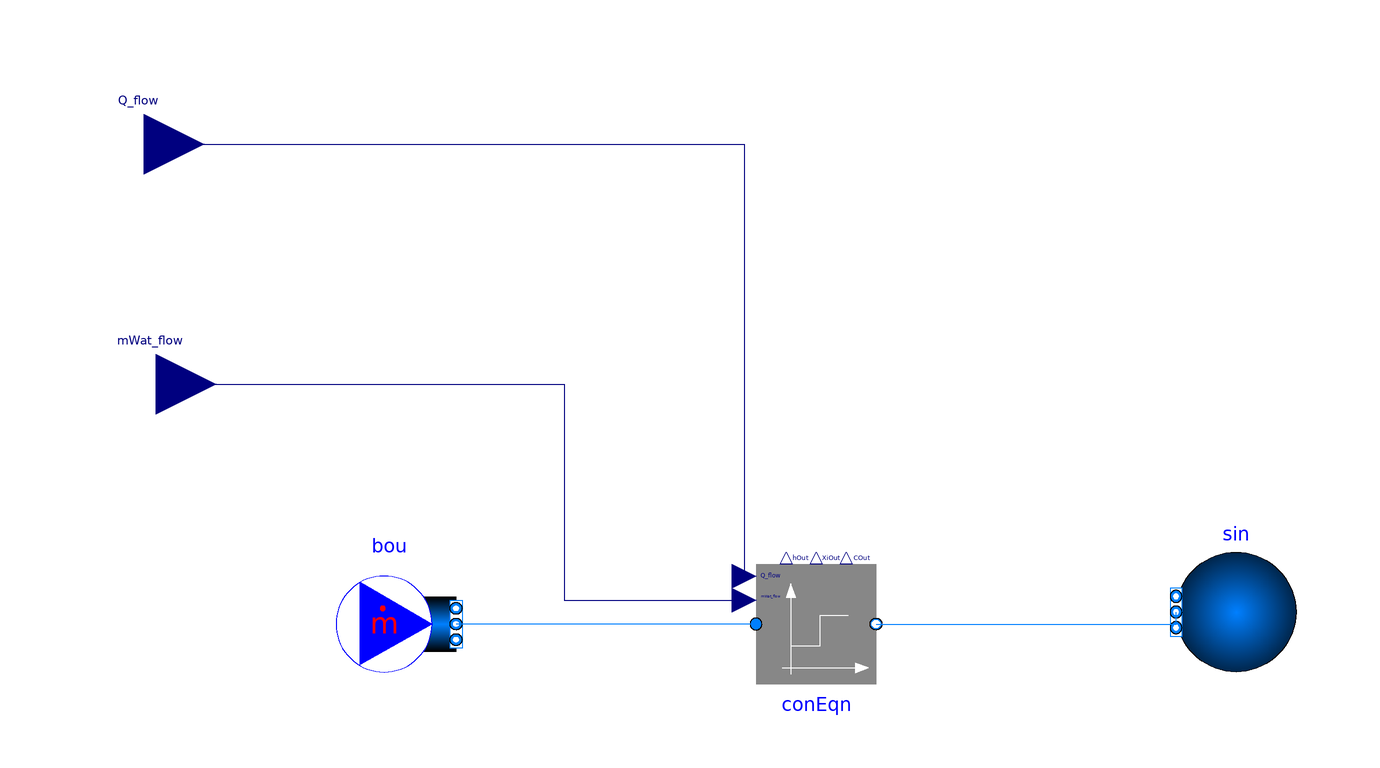

The component connection diagram of the Modelica model below, drawn from its own Placement and Line annotations.

model SubModel
    replaceable package Medium = Modelica.Media.Interfaces.PartialMedium
      "Medium model";
    IBPSA.Fluid.Sources.MassFlowSource_T bou(
      nPorts=1,
      redeclare package Medium = Medium,
      m_flow=0.01) "Boundary condition for mass flow rate"
      annotation (Placement(transformation(extent={{-78,-10},{-58,10}})));
    ProsNet.Fluid.Interfaces.StaticTwoPortConservationEquation conEqn(
      redeclare package Medium = Medium,
      m_flow_nominal=0.01,
      show_T=true,
      allowFlowReversal=allowFlowReversal,
      use_mWat_flow=use_mWat_flow,
      prescribedHeatFlowRate=true) "Steady-state conservation equation"
      annotation (Placement(transformation(extent={{-8,-10},{12,10}})));
    IBPSA.Fluid.Sources.Boundary_pT sin(
      use_p_in=false,
      redeclare package Medium = Medium,
      nPorts=1,
      p=101325,
      T=283.15) "Sink"
      annotation (Placement(transformation(extent={{82,-8},{62,12}})));

    Modelica.Blocks.Interfaces.RealInput Q_flow(unit="W") annotation (Placement(
          transformation(extent={{-120,70},{-100,90}})));
    Modelica.Blocks.Interfaces.RealInput mWat_flow(unit="kg/s") annotation (
        Placement(transformation(extent={{-118,30},{-98,50}})));
    parameter Boolean use_mWat_flow
      "Set to true to enable exchange of moisture";
    parameter Boolean allowFlowReversal=true
      "= false to simplify equations, assuming, but not enforcing, no flow reversal";
  equation
    connect(conEqn.port_b, sin.ports[1])
      annotation (Line(points={{12,0},{62,0},{62,2}}, color={0,127,255}));
    connect(conEqn.port_a, bou.ports[1]) annotation (Line(
        points={{-8,0},{-58,0}},
        color={0,127,255}));
    connect(Q_flow, conEqn.Q_flow) annotation (Line(points={{-110,80},{-110,80},
            {-20,80},{-10,80},{-10,8}}, color={0,0,127}));
    connect(mWat_flow, conEqn.mWat_flow) annotation (Line(points={{-108,40},{-108,
            40},{-68,40},{-40,40},{-40,4},{-10,4}}, color={0,0,127}));
  end SubModel;